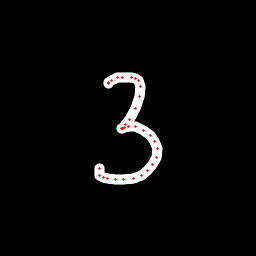

Values plotted in this chart, from the file beside it:
x, y, hover, eod
108.2, 83.92, 0.0, 0.0
108.4, 83.86, 0.0, 0.0
108.7, 82.9, 0.0, 0.0
111.7, 80.1, 0.0, 0.0
117.1, 77.33, 0.0, 0.0
122.4, 77.22, 0.0, 0.0
131.5, 77.7, 0.0, 0.0
135.4, 78.21, 0.0, 0.0
138.6, 80.01, 0.0, 0.0
140.8, 86.18, 0.0, 0.0
139.7, 96.95, 0.0, 0.0
135.1, 108.4, 0.0, 0.0
129.4, 119.1, 0.0, 0.0
125.9, 124.4, 0.0, 0.0
122.9, 128.2, 0.0, 0.0
121.8, 128.8, 0.0, 0.0
122.7, 128.4, 0.0, 0.0
124.7, 127.5, 0.0, 0.0
128.7, 126.2, 0.0, 0.0
135.9, 126.8, 0.0, 0.0
143.9, 130.2, 0.0, 0.0
150.5, 135.2, 0.0, 0.0
155, 141.2, 0.0, 0.0
157.4, 148.5, 0.0, 0.0
156.2, 157.4, 0.0, 0.0
152.9, 164.9, 0.0, 0.0
147.6, 170.9, 0.0, 0.0
141.1, 175.1, 0.0, 0.0
133.4, 178.1, 0.0, 0.0
123.7, 179.3, 0.0, 0.0
115.3, 179.2, 0.0, 0.0
107.1, 178.6, 0.0, 0.0
103.3, 177.5, 0.0, 0.0
100, 175.2, 0.0, 0.0
99.83, 168, 0.0, 1.0
